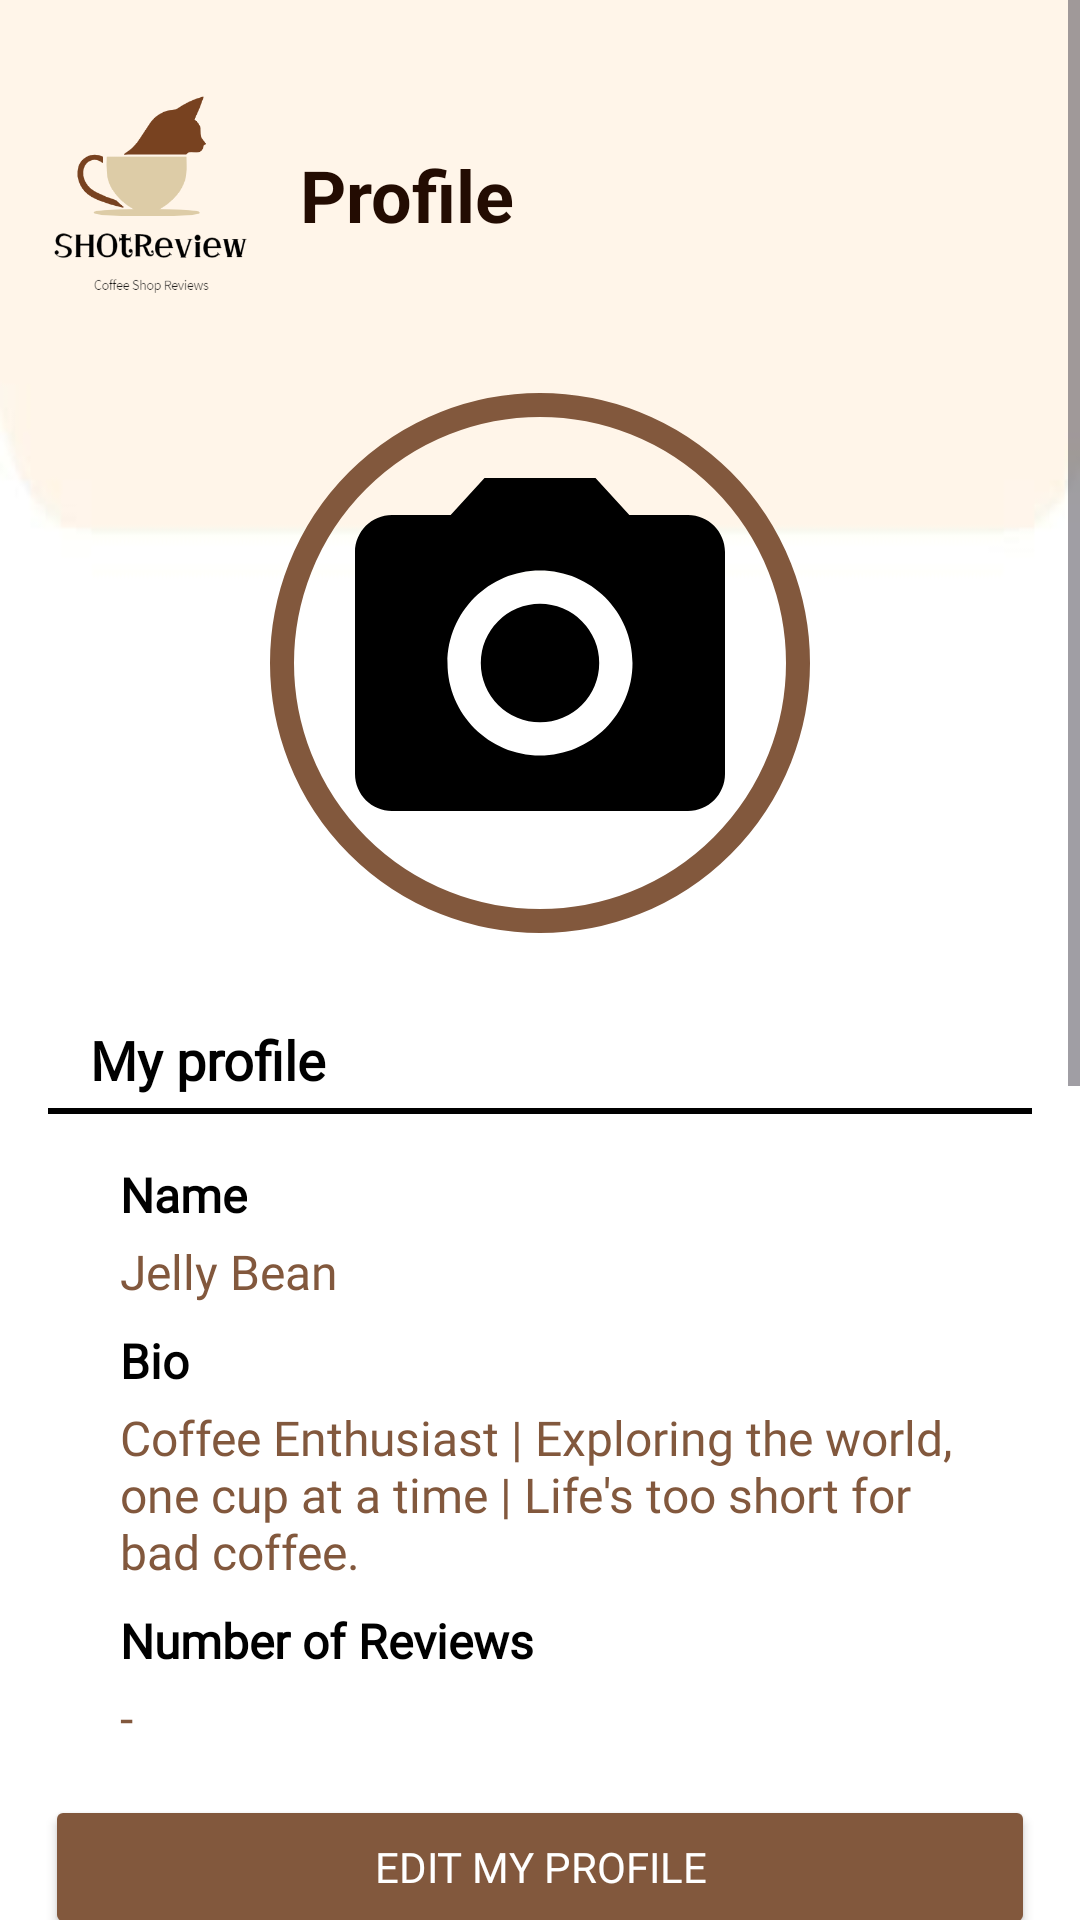

Reconstruct the res/layout file that produces this screen, plus the resources it refers to.
<!-- AndroidManifest.xml: application theme Theme.SHOtReview -->
<!-- res/layout/fragment_profile.xml -->
<?xml version="1.0" encoding="utf-8"?>
<ScrollView xmlns:android="http://schemas.android.com/apk/res/android"
    xmlns:tools="http://schemas.android.com/tools"
    android:layout_width="match_parent"
    android:layout_height="match_parent"
    android:background="@color/light_gray">


    <LinearLayout
        android:layout_width="match_parent"
        android:layout_height="wrap_content"
        android:orientation="vertical"
        android:paddingTop="15dp"
        android:background="@drawable/edit_profile_background"
        android:gravity="center_horizontal"
        tools:context=".fragments.ProfileFragment">

        <LinearLayout
            android:layout_width="match_parent"
            android:layout_height="wrap_content"
            android:orientation="horizontal"
            android:gravity="center"
            android:layout_gravity="top">

            <ImageView
                android:id="@+id/ivLogo"
                android:layout_width="100dp"
                android:layout_height="100dp"
                android:layout_gravity="left"
                android:src="@drawable/logo" />

            <TextView
                android:id="@+id/tvUsername"
                android:layout_width="0dp"
                android:layout_height="wrap_content"
                android:layout_weight="1"
                android:text="@string/profile"
                android:textColor="@color/brown"
                android:textSize="24sp"
                android:textStyle="bold"
                android:gravity="center_vertical" />
        </LinearLayout>


        
        <RelativeLayout
            android:layout_width="wrap_content"
            android:layout_height="wrap_content"
            android:layout_marginBottom="10dp">

            <ImageView
                android:id="@+id/profilePicture"
                android:layout_width="180dp"
                android:layout_height="180dp"
                android:src="@drawable/ic_photo"
                android:background="@drawable/profile_picture_border"
                android:scaleType="centerCrop"
                android:padding="16dp"
                android:layout_marginTop="16dp"
                android:layout_marginBottom="16dp"/>

        </RelativeLayout>

        <TextView
            android:id="@+id/MyProfile"
            android:layout_width="wrap_content"
            android:layout_height="wrap_content"
            android:textSize="18sp"
            android:textColor="@color/black"
            android:textStyle="bold"
            android:text="@string/prof"
            android:layout_marginTop="4dp"
            android:layout_marginBottom="4dp"
            android:layout_gravity="start"
            android:layout_marginStart="30dp"
            android:layout_marginEnd="30dp"
            android:fontFamily="@font/poppins"/>

        <View
            android:layout_width="match_parent"
            android:layout_height="2dp"
            android:background="@color/black"
            android:layout_marginBottom="6dp"
            android:layout_marginStart="16dp"
            android:layout_marginEnd="16dp" />

        
        <TextView
            android:id="@+id/Name"
            android:layout_width="wrap_content"
            android:layout_height="wrap_content"
            android:textSize="16sp"
            android:textColor="@color/black"
            android:textStyle="bold"
            android:text="@string/name"
            android:layout_marginTop="10dp"
            android:layout_gravity="start"
            android:layout_marginStart="40dp"
            android:layout_marginEnd="40dp"
            android:fontFamily="@font/poppins"/>

        <TextView
            android:id="@+id/userName"
            android:layout_width="wrap_content"
            android:layout_height="wrap_content"
            android:textSize="16sp"
            android:textColor="@color/light_brown"
            android:text="Jelly Bean"
            android:layout_marginTop="4dp"
            android:layout_gravity="start"
            android:layout_marginStart="40dp"
            android:layout_marginEnd="40dp"
            android:fontFamily="@font/poppins"/>

        
        <TextView
            android:id="@+id/Bio"
            android:layout_width="wrap_content"
            android:layout_height="wrap_content"
            android:text="Bio"
            android:textColor="@color/black"
            android:textSize="16sp"
            android:textStyle="bold"
            android:layout_marginTop="8dp"
            android:layout_gravity="start"
            android:layout_marginStart="40dp"
            android:layout_marginEnd="40dp"
            android:fontFamily="@font/poppins"/>

        <TextView
            android:id="@+id/userBio"
            android:layout_width="wrap_content"
            android:layout_height="wrap_content"
            android:text="Coffee Enthusiast | Exploring the world, one cup at a time | Life's too short for bad coffee."
            android:textColor="@color/light_brown"
            android:textSize="16sp"
            android:layout_marginTop="4dp"
            android:layout_gravity="start"
            android:layout_marginStart="40dp"
            android:layout_marginEnd="40dp"
            android:fontFamily="@font/poppins"/>

        
        <TextView
            android:id="@+id/Number"
            android:layout_width="wrap_content"
            android:layout_height="wrap_content"
            android:text="@string/number"
            android:textColor="@color/black"
            android:textSize="16sp"
            android:textStyle="bold"
            android:layout_marginTop="8dp"
            android:layout_gravity="start"
            android:layout_marginStart="40dp"
            android:layout_marginEnd="40dp"
            android:fontFamily="@font/poppins"/>

        <TextView
            android:id="@+id/userNumber"
            android:layout_width="wrap_content"
            android:layout_height="wrap_content"
            android:text="-"
            android:textColor="@color/light_brown"
            android:textSize="16sp"
            android:layout_marginTop="4dp"
            android:layout_gravity="start"
            android:layout_marginStart="40dp"
            android:layout_marginEnd="40dp"
            android:fontFamily="@font/poppins"/>

        
        <Button
            android:id="@+id/btnEditProfile"
            android:layout_width="330dp"
            android:layout_height="wrap_content"
            android:text="@string/editBtn"
            android:layout_marginTop="15dp"
            android:layout_gravity="center_horizontal"
            android:backgroundTint="@color/light_brown"
            android:textColor="@android:color/white"
            android:fontFamily="@font/poppins"/>

        <ToggleButton
            android:id="@+id/biometricBtn"
            android:layout_width="330dp"
            android:layout_height="40dp"
            android:layout_marginTop="10dp"
            android:layout_gravity="center_horizontal"
            android:background="@drawable/rounded_toggle_button"
            android:textColor="@android:color/white"
            android:fontFamily="@font/poppins"/>

        <Button
            android:id="@+id/logoutBtn"
            android:layout_width="wrap_content"
            android:layout_height="wrap_content"
            android:text="@string/logBtn"
            android:layout_marginTop="5dp"
            android:layout_gravity="center_horizontal"
            android:backgroundTint="@color/white"
            android:textColor="@color/red"
            android:textStyle="bold"
            android:fontFamily="@font/poppins"/>

    </LinearLayout>
</ScrollView>
<!-- resources referenced by this layout -->
<resources>
  <color name="black">#FF000000</color>
  <color name="brown">#230C02</color>
  <color name="light_brown">#82583D</color>
  <color name="light_gray">#F2E5E5</color>
  <color name="red">#FF2400</color>
  <color name="white">#FFFFFFFF</color>
  <!-- drawable edit_profile_background: jpg bitmap (drawable, 6493 bytes) -->
  <!-- drawable ic_photo (drawable) -->
  <vector xmlns:android="http://schemas.android.com/apk/res/android" android:height="14dp" android:tint="#000000" android:viewportHeight="24" android:viewportWidth="24" android:width="14dp" android:shape="oval">
        
      <path android:fillColor="@android:color/white" android:pathData="M12,12m-3.2,0a3.2,3.2 0,1 1,6.4 0a3.2,3.2 0,1 1,-6.4 0"/>
        
      <path android:fillColor="@android:color/white" android:pathData="M9,2L7.17,4L4,4c-1.1,0 -2,0.9 -2,2v12c0,1.1 0.9,2 2,2h16c1.1,0 2,-0.9 2,-2L22,6c0,-1.1 -0.9,-2 -2,-2h-3.17L15,2L9,2zM12,17c-2.76,0 -5,-2.24 -5,-5s2.24,-5 5,-5 5,2.24 5,5 -2.24,5 -5,5z"/>
      
  </vector>
  <!-- drawable logo: png bitmap (drawable, 26837 bytes) -->
  <!-- drawable profile_picture_border (drawable) -->
  <shape xmlns:android="http://schemas.android.com/apk/res/android"
      android:shape="oval">
  
      <solid android:color="@android:color/transparent" />
  
      <stroke
          android:width="8dp"
          android:color="@color/light_brown" />
  
      <size
          android:width="120dp"
          android:height="120dp" />
  </shape>
  <!-- drawable rounded_toggle_button (drawable) -->
  <selector xmlns:android="http://schemas.android.com/apk/res/android">
      
      <item android:state_checked="true">
          <shape android:shape="rectangle">
              <solid android:color="@color/brown" />
              <corners android:radius="50dp" />
          </shape>
      </item>
  
      
      <item>
          <shape android:shape="rectangle">
              <solid android:color="@color/light_brown" />
              <corners android:radius="50dp" />
          </shape>
      </item>
  </selector>
  <string name="editBtn">Edit My Profile</string>
  <string name="logBtn">Logout</string>
  <string name="name">Name</string>
  <string name="number">Number of Reviews</string>
  <string name="prof">My profile</string>
  <string name="profile">Profile</string>
  <style name="Theme.SHOtReview" parent="Base.Theme.SHOtReview" />
  <style name="Base.Theme.SHOtReview" parent="Theme.Material3.DayNight.NoActionBar">
          
          
      </style>
</resources>
